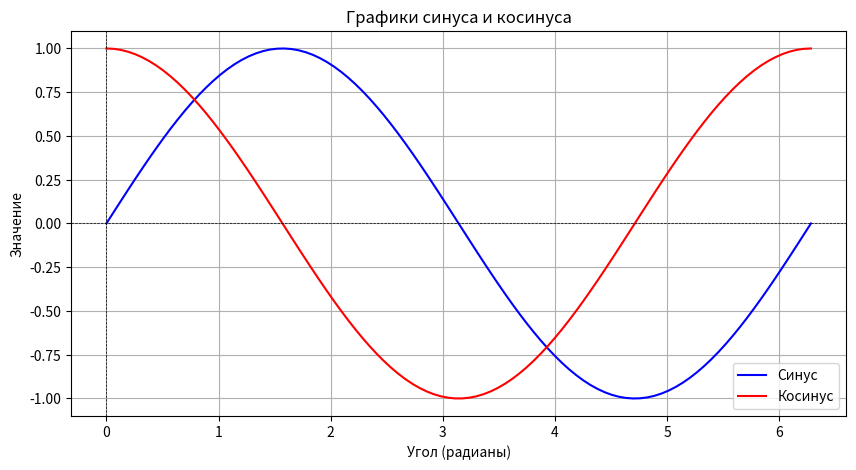

Reproduce this figure in Python.
import numpy as np
import matplotlib.pyplot as plt

def calculate_sinus(angle):
    """Возвращает синус угла в радианах."""
    return np.sin(angle)

def calculate_cosinus(angle):
    """Возвращает косинус угла в радианах."""
    return np.cos(angle)

def plot_trigonometric_functions():
    """Строит графики синуса и косинуса."""
    angles = np.linspace(0, 2 * np.pi, 100)
    sine_values = calculate_sinus(angles)
    cosine_values = calculate_cosinus(angles)

    plt.figure(figsize=(10, 5))
    plt.plot(angles, sine_values, label='Синус', color='blue')
    plt.plot(angles, cosine_values, label='Косинус', color='red')
    plt.title('Графики синуса и косинуса')
    plt.xlabel('Угол (радианы)')
    plt.ylabel('Значение')
    plt.axhline(0, color='black',linewidth=0.5, ls='--')
    plt.axvline(0, color='black',linewidth=0.5, ls='--')
    plt.grid()
    plt.legend()
    plt.show()

if __name__ == "__main__":
    plot_trigonometric_functions()
